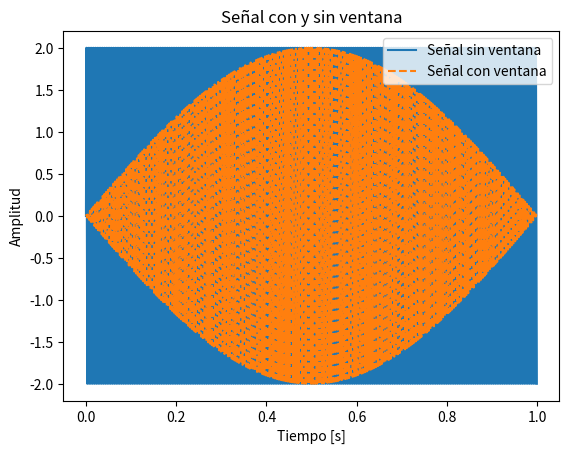
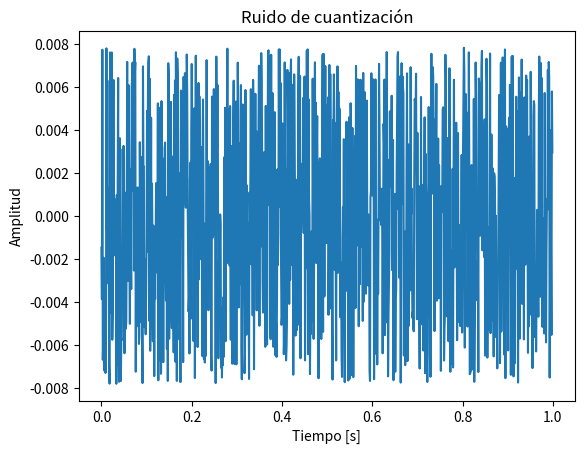
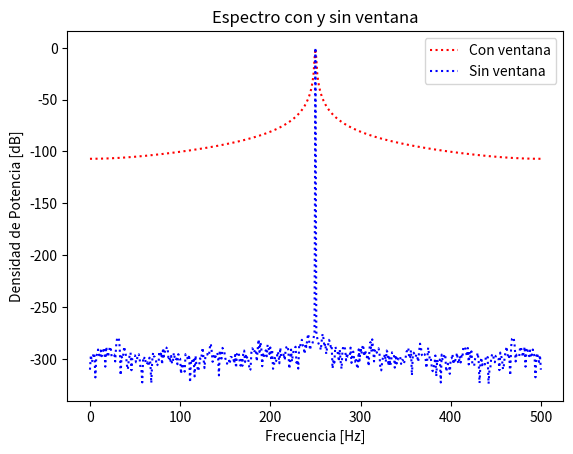

Generate these figures, in order, with matplotlib:
#%% Módulos y funciones a importar

import numpy as np
import matplotlib.pyplot as plt
import scipy.signal as sig
from scipy.fft import fft, fftshift  # Corrección en la importación

def mi_funcion_sen(vmax, dc, ff, ph, N, fs):
    ts = 1/fs  # Tiempo de muestreo o período
    tt = np.linspace(0, (N-1)*ts, N)  # Vector de tiempo
    
    # Generación de la señal senoidal
    xx = dc + vmax * np.sin(2 * np.pi * ff * tt + ph)
    
    return tt, xx

#%% Datos de la simulación

fs = 1000  # Frecuencia de muestreo (Hz)
N = 1000   # Cantidad de muestras

# Datos del ADC
B = 8  # Bits de resolución
Vf = 2  # Rango simétrico de +/- Vf Volts
q = 2 * Vf / (2**B)  # Paso de cuantización de q Volts

# Ruido de cuantización y analógico
pot_ruido_cuant = q**2 / 12  
kn = 1.  
pot_ruido_analog = pot_ruido_cuant * kn  

df = fs/N  # Resolución espectral

# Generación de la señal
tt, xx = mi_funcion_sen(vmax=2, dc=0, ff=N/4, ph=0, N=N, fs=fs)

# Aplicar ventana coseno
window = sig.windows.cosine(N)
xw = xx * window  # Señal ventaneada
xn = xx / np.std(xx)  # Normalización

# Definir correctamente Xw_1
Xw_1 = xw / np.std(xw)

# Graficar señal limpia
plt.figure()
plt.plot(tt, xx, label="Señal sin ventana")
plt.plot(tt, xw, label="Señal con ventana", linestyle='dashed')
plt.title("Señal con y sin ventana")
plt.xlabel("Tiempo [s]")
plt.ylabel("Amplitud")
plt.legend()
plt.show()

# Definir señales
analog_sig = Xw_1
analog_sig_1 = xn

#%% Ruido y cuantización
nn = np.random.normal(0, np.sqrt(pot_ruido_analog), N)  # Ruido analógico

sr = xn + nn  # Señal con ruido
srq = np.round(sr/q) * q  # Cuantización

# Ruido de cuantización
nq = srq - sr

# Graficar ruido de cuantización
plt.figure()
plt.plot(tt, nq)
plt.title("Ruido de cuantización")
plt.xlabel("Tiempo [s]")
plt.ylabel("Amplitud")
plt.show()

#%% Espectro con y sin ventana
plt.figure()
ff = np.linspace(0, (N-1)*df, N)
bfrec = ff <= fs/2

ft_As = 1/N * np.fft.fft(analog_sig)
ft_As_1 = 1/N * np.fft.fft(analog_sig_1)

plt.plot(ff[bfrec], 10*np.log10(2*np.abs(ft_As[bfrec])**2), label='Con ventana', color='red', linestyle='dotted')
plt.plot(ff[bfrec], 10*np.log10(2*np.abs(ft_As_1[bfrec])**2), label='Sin ventana', color='blue', linestyle='dotted')

plt.title("Espectro con y sin ventana")
plt.xlabel("Frecuencia [Hz]")
plt.ylabel("Densidad de Potencia [dB]")
plt.legend()
plt.show()
